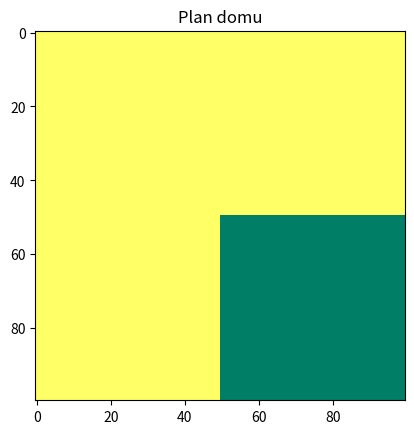

Write the Python code that produced this figure.
'''
klasa dom
input:
--> długość
--> rozdzielczość
--> indeksy graniczne
output:
--> mini macierze (na rozwiązanie)
--> maski (na pozostałe)


class dom:
    def __init__(self, params):
        self.macierze = {}

        for key in params["indeksy_graniczne"].keys():
            coordinates = params["indeksy_graniczne"][key]
            ind_row_min = min([for tup[0] in params["indeksy_graniczne"][key]])
            ind_row_max = max([for tup[0] in params["indeksy_graniczne"][key]])
            ind_col_min = min([for tup[0] in params["indeksy_graniczne"][key]])
            ind_col_max = max([for tup[0] in params["indeksy_graniczne"][key]])
            self.macierze[key] = np.zeros((ind_row_max - ind_row_min, ind_col_max - ind_col_min ))
            self.macierze[key] = params["maska"[key]]


        ind_row_min = min(
            [for tup[0] in params["indeksy_graniczne"][key]])

        return self

if __name__== "main":
    dom1 = Dom()

    params = {
        "indeksy_graniczne" : {
            I : [(0,0), (0,50), (50,0), (50,50)],
            II : [(0,50), (0,100),(50,50), (50,100)],
            III : [(50,0), (50,50), (100,0), (100,50)],
            IV : [(50,50), (50,100), (100,50), (100,100)]
        },
        "rozdzielczosc" : {},
        "maska" : {
            "I":1,
            "II":1,
            "III": 1,
            "IV": 0}
    }

    plt.inshow(M)

    '''


import numpy as np
import matplotlib.pyplot as plt 

class dom:
    def __init__(self, params):
        self.macierze = {}  

        for key in params["indeksy_graniczne"].keys():  
            coordinates = params["indeksy_graniczne"][key]
            ind_row_min = min(tup[0] for tup in coordinates)
            ind_row_max = max(tup[0] for tup in coordinates)
            ind_col_min = min(tup[1] for tup in coordinates)
            ind_col_max = max(tup[1] for tup in coordinates)
            
            self.macierze[key] = np.zeros((ind_row_max - ind_row_min, ind_col_max - ind_col_min))
            self.macierze[key][:] = params["maska"][key] 

        self.draw_square(params)

    def draw_square(self, params):
        square = np.zeros((100, 100)) 


        square[:50, :50] = params["maska"]["I"] 
        square[:50, 50:] = params["maska"]["II"] 
        square[50:, :50] = params["maska"]["III"]  
        square[50:, 50:] = params["maska"]["IV"]  


        plt.imshow(square, cmap='summer', interpolation='nearest')
        plt.title('Plan domu')  
        plt.show()

if __name__ == "__main__":
    params = {
        "indeksy_graniczne": {
            "I": [(0, 0), (0, 50), (50, 0), (50, 50)],
            "II": [(0, 50), (0, 100), (50, 50), (50, 100)],
            "III": [(50, 0), (50, 50), (100, 0), (100, 50)],
            "IV": [(50, 50), (50, 100), (100, 50), (100, 100)]
        },
        "rozdzielczosc": {},
        "maska": {
            "I": 1,
            "II": 1,
            "III": 1,
            "IV": 0
        }
    }

    dom1 = dom(params) 
